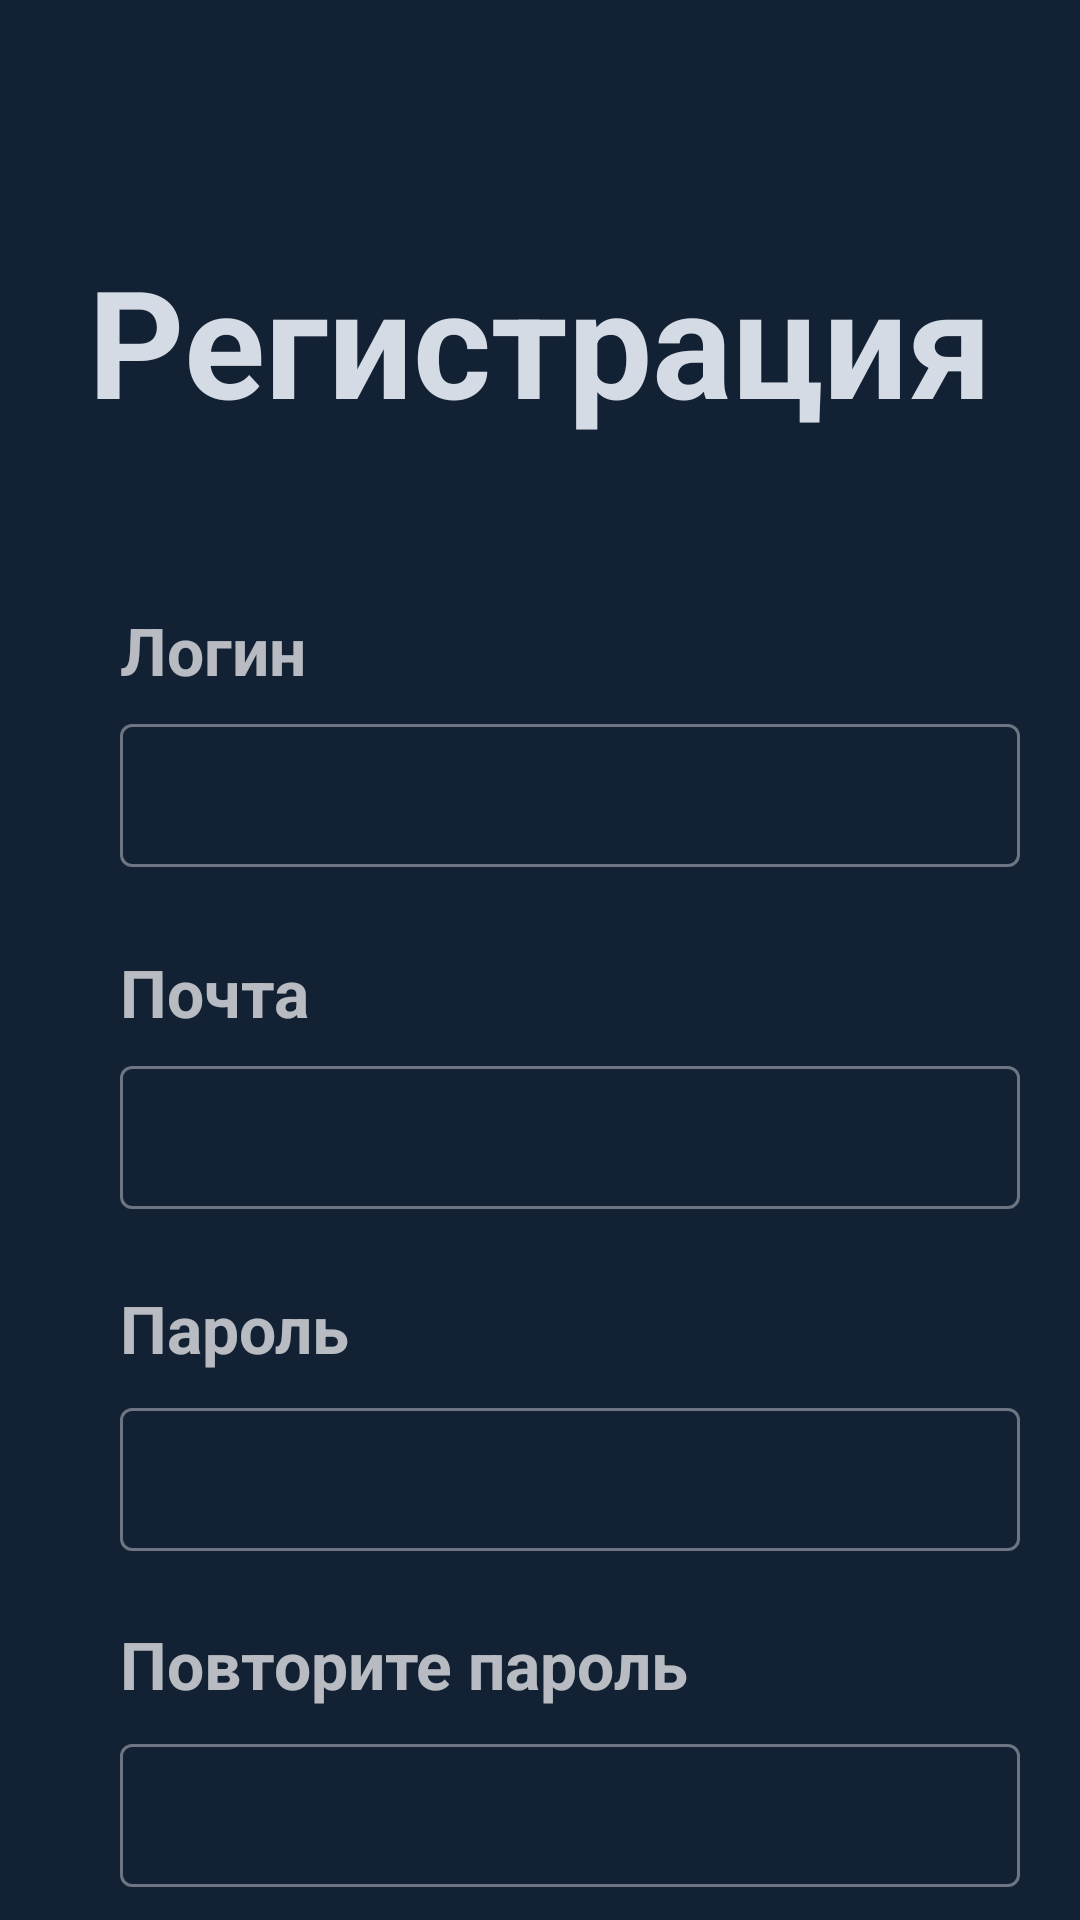

Produce the Android XML layout that renders to this screen, including the resource entries it uses.
<!-- AndroidManifest.xml: application theme Theme.MaterialComponents.NoActionBar -->
<!-- res/layout/activity_registration.xml -->
<?xml version="1.0" encoding="utf-8"?>
<androidx.constraintlayout.widget.ConstraintLayout xmlns:android="http://schemas.android.com/apk/res/android"
    xmlns:app="http://schemas.android.com/apk/res-auto"
    xmlns:tools="http://schemas.android.com/tools"
    android:layout_width="match_parent"
    android:layout_height="match_parent"
    android:background="#122133"
    tools:context=".RegisterActivity">

    <Button
        android:id="@+id/buttonBack2"
        style="@style/Widget.MaterialComponents.Button.OutlinedButton"
        android:layout_width="52dp"
        android:layout_height="34dp"
        android:layout_marginStart="6dp"
        android:layout_marginTop="6dp"
        android:onClick="back"
        app:icon="@drawable/back"
        app:iconTint="#d4dbe4"
        app:layout_constraintStart_toStartOf="parent"
        app:layout_constraintTop_toTopOf="parent"
        app:strokeColor="#d4dbe4" />

    <Button
        android:id="@+id/buttonConfirmReg"
        style="@style/Widget.MaterialComponents.Button.OutlinedButton"
        android:layout_width="wrap_content"
        android:layout_height="wrap_content"
        android:layout_marginTop="680dp"
        android:onClick="confirmReg"
        android:text="@string/buttonSignup"
        android:textColor="#d4dbe4"
        app:layout_constraintEnd_toEndOf="parent"
        app:layout_constraintHorizontal_bias="0.497"
        app:layout_constraintStart_toStartOf="parent"
        app:layout_constraintTop_toTopOf="parent"
        app:strokeColor="#d4dbe4" />

    <TextView
        android:id="@+id/textViewEmail"
        android:layout_width="wrap_content"
        android:layout_height="wrap_content"
        android:layout_marginStart="40dp"
        android:layout_marginTop="428dp"
        android:text="@string/labelPassword"
        android:textSize="22dp"
        android:textStyle="bold"
        app:layout_constraintStart_toStartOf="parent"
        app:layout_constraintTop_toTopOf="parent" />

    <TextView
        android:id="@+id/textViewTitle3"
        android:layout_width="wrap_content"
        android:layout_height="wrap_content"
        android:layout_marginTop="80dp"
        android:text="@string/registration"
        android:textAlignment="center"
        android:textColor="#d4dbe4"
        android:textSize="50sp"
        android:textStyle="bold"
        app:layout_constraintEnd_toEndOf="parent"
        app:layout_constraintStart_toStartOf="parent"
        app:layout_constraintTop_toTopOf="parent" />

    <TextView
        android:id="@+id/textViewLogin2"
        android:layout_width="wrap_content"
        android:layout_height="wrap_content"
        android:layout_marginStart="40dp"
        android:layout_marginTop="202dp"
        android:text="@string/labelLogin"
        android:textSize="22dp"
        android:textStyle="bold"
        app:layout_constraintStart_toStartOf="parent"
        app:layout_constraintTop_toTopOf="parent" />

    <TextView
        android:id="@+id/textViewPassword2"
        android:layout_width="wrap_content"
        android:layout_height="wrap_content"
        android:layout_marginStart="40dp"
        android:layout_marginTop="316dp"
        android:text="@string/email"
        android:textSize="22dp"
        android:textStyle="bold"
        app:layout_constraintStart_toStartOf="parent"
        app:layout_constraintTop_toTopOf="parent" />

    <com.google.android.material.textfield.TextInputLayout
        android:id="@+id/textBoxGetEmailReg"
        style="@style/Widget.MaterialComponents.TextInputLayout.OutlinedBox"
        android:layout_width="300dp"
        android:layout_height="55dp"
        android:layout_marginStart="40dp"
        android:layout_marginTop="350dp"
        app:layout_constraintStart_toStartOf="parent"
        app:layout_constraintTop_toTopOf="parent">

        <com.google.android.material.textfield.TextInputEditText
            android:layout_width="match_parent"
            android:layout_height="wrap_content"
            android:textSize="10sp" />

    </com.google.android.material.textfield.TextInputLayout>

    <com.google.android.material.textfield.TextInputLayout
        android:id="@+id/textBoxGetLoginReg"
        style="@style/Widget.MaterialComponents.TextInputLayout.OutlinedBox"
        android:layout_width="300dp"
        android:layout_height="55dp"
        android:layout_marginStart="40dp"
        android:layout_marginTop="236dp"
        app:layout_constraintStart_toStartOf="parent"
        app:layout_constraintTop_toTopOf="parent">

        <com.google.android.material.textfield.TextInputEditText
            android:layout_width="match_parent"
            android:layout_height="wrap_content"
            android:textSize="10sp" />
    </com.google.android.material.textfield.TextInputLayout>

    <com.google.android.material.textfield.TextInputLayout
        android:id="@+id/textBoxGetPasswordReg2"
        style="@style/Widget.MaterialComponents.TextInputLayout.OutlinedBox"
        android:layout_width="300dp"
        android:layout_height="55dp"
        android:layout_marginStart="40dp"
        android:layout_marginTop="464dp"
        app:layout_constraintStart_toStartOf="parent"
        app:layout_constraintTop_toTopOf="parent">

        <com.google.android.material.textfield.TextInputEditText
            android:layout_width="match_parent"
            android:layout_height="wrap_content"
            android:textSize="10sp" />

    </com.google.android.material.textfield.TextInputLayout>

    <com.google.android.material.textfield.TextInputLayout
        android:id="@+id/textBoxGetPasswordReg"
        style="@style/Widget.MaterialComponents.TextInputLayout.OutlinedBox"
        android:layout_width="300dp"
        android:layout_height="55dp"
        android:layout_marginStart="40dp"
        android:layout_marginTop="576dp"
        app:layout_constraintStart_toStartOf="parent"
        app:layout_constraintTop_toTopOf="parent">

        <com.google.android.material.textfield.TextInputEditText
            android:layout_width="match_parent"
            android:layout_height="wrap_content"
            android:textSize="10sp" />

    </com.google.android.material.textfield.TextInputLayout>

    <TextView
        android:id="@+id/textViewEmail2"
        android:layout_width="wrap_content"
        android:layout_height="wrap_content"
        android:layout_marginStart="40dp"
        android:layout_marginTop="540dp"
        android:text="@string/reEnterPassword"
        android:textSize="22dp"
        android:textStyle="bold"
        app:layout_constraintStart_toStartOf="parent"
        app:layout_constraintTop_toTopOf="parent" />

</androidx.constraintlayout.widget.ConstraintLayout>
<!-- resources referenced by this layout -->
<resources>
  <!-- drawable back: png bitmap (drawable-v24, 1862 bytes) -->
  <string name="buttonSignup">Зарегистрироваться</string>
  <string name="email">Почта</string>
  <string name="labelLogin">Логин</string>
  <string name="labelPassword">Пароль</string>
  <string name="reEnterPassword">Повторите пароль</string>
  <string name="registration">Регистрация</string>
</resources>
